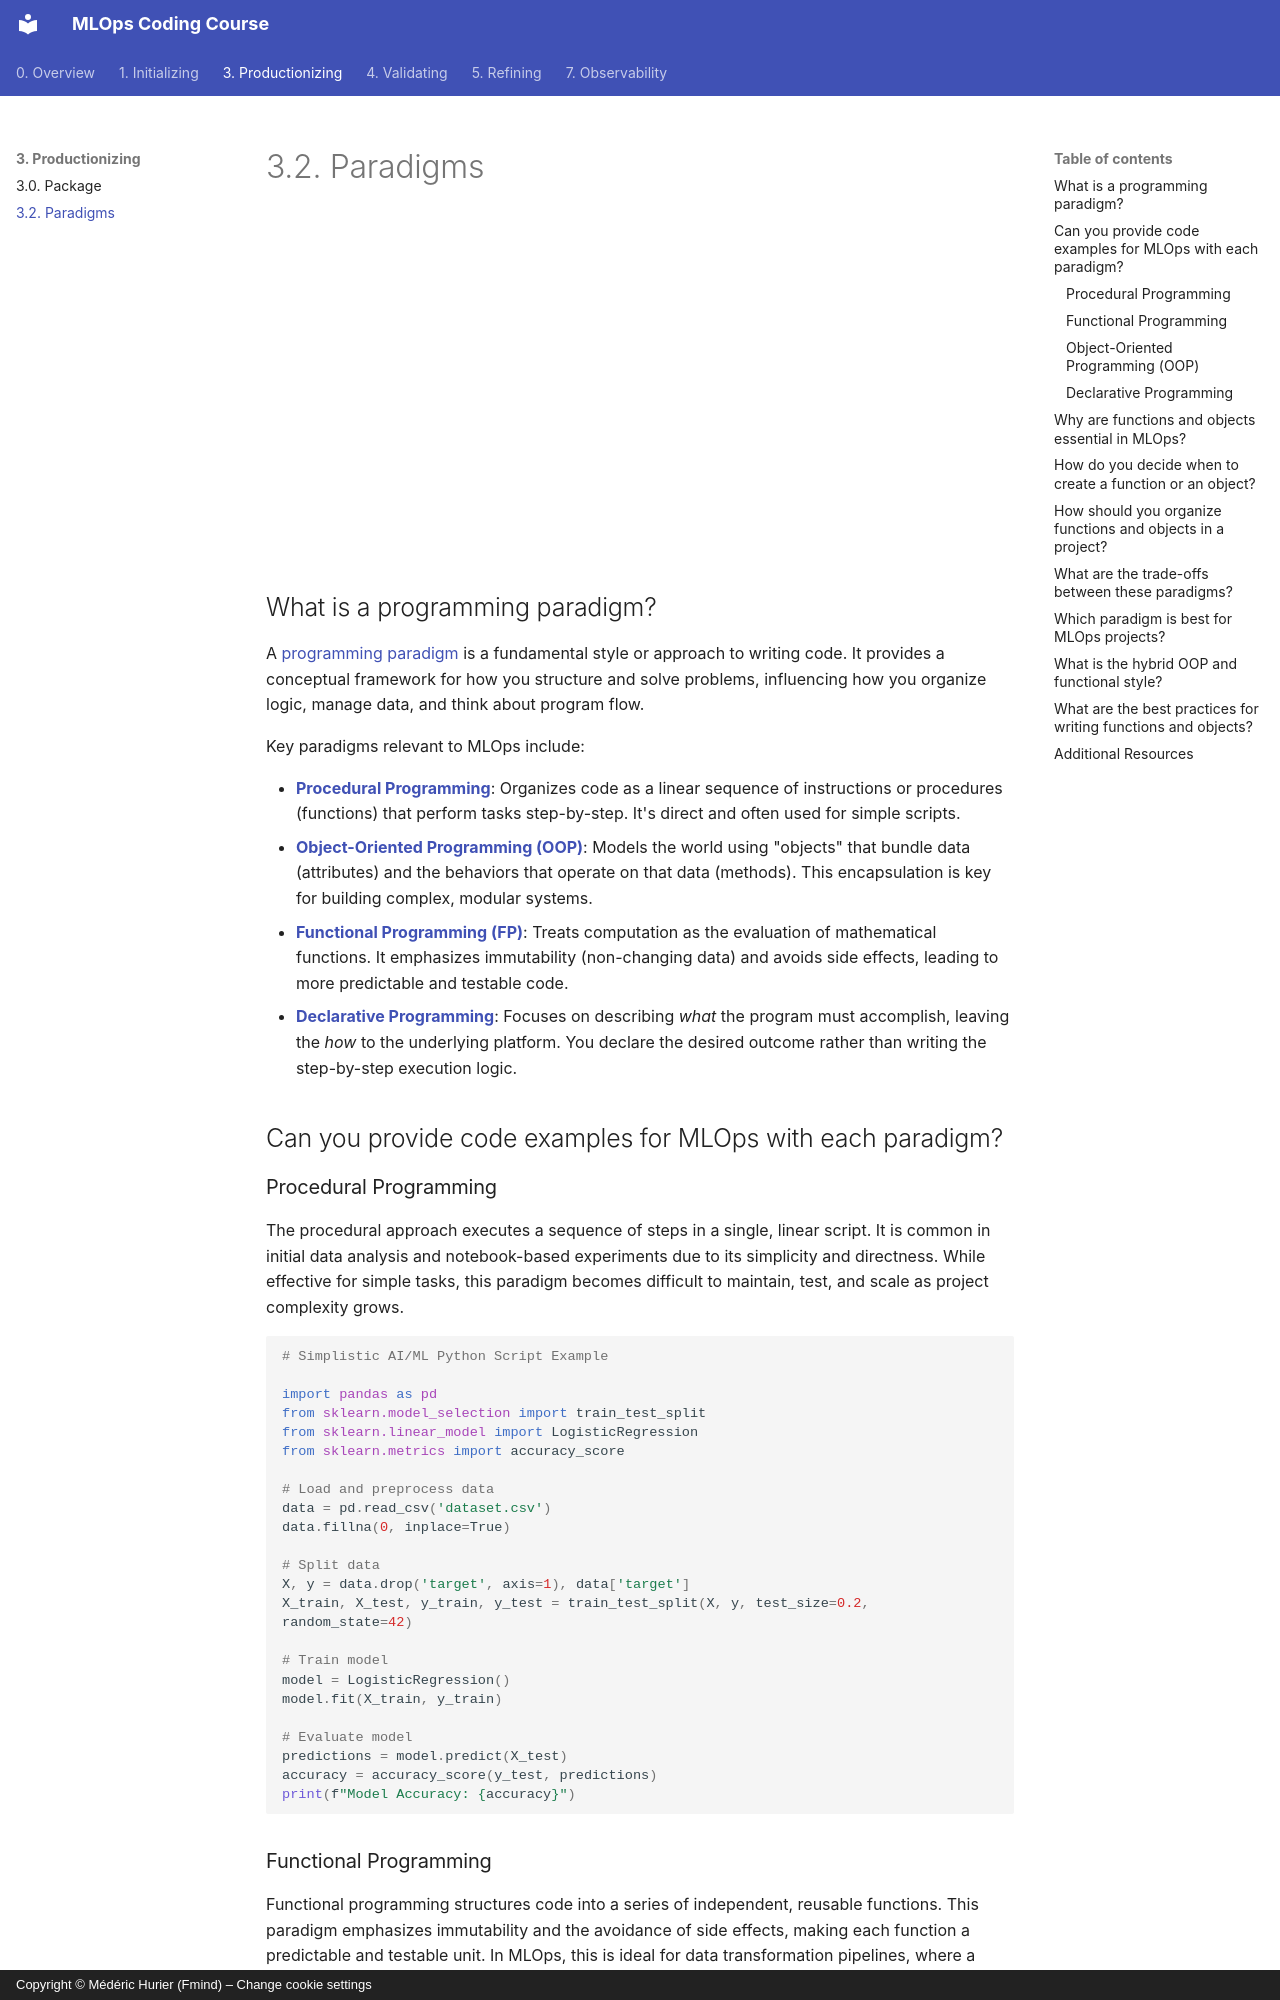

repository: fmind/mlops-coding-course · page: 3. Productionizing/3.2. Paradigms.html · generator: mkdocs · copyright: Copyright © Médéric Hurier (Fmind) – Change cookie settings

---
description: Explore various programming paradigms like OOP and functional programming and understand their applications in productionizing AI/ML projects.
---

# 3.2. Paradigms

<iframe class="youtube" width="560" height="315" src="https://www.youtube.com/embed/n98IfmAtQWc?si=Y-Q9B8ixdXsIo3fZ" title="YouTube video player" frameborder="0" allow="accelerometer; autoplay; clipboard-write; encrypted-media; gyroscope; picture-in-picture; web-share" referrerpolicy="strict-origin-when-cross-origin" allowfullscreen></iframe>

## What is a programming paradigm?

A [programming paradigm](https://en.wikipedia.org/wiki/Programming_paradigm) is a fundamental style or approach to writing code. It provides a conceptual framework for how you structure and solve problems, influencing how you organize logic, manage data, and think about program flow.

Key paradigms relevant to MLOps include:

- **[Procedural Programming](https://en.wikipedia.org/wiki/Procedural_programming)**: Organizes code as a linear sequence of instructions or procedures (functions) that perform tasks step-by-step. It's direct and often used for simple scripts.
- **[Object-Oriented Programming (OOP)](https://en.wikipedia.org/wiki/Object-oriented_programming)**: Models the world using "objects" that bundle data (attributes) and the behaviors that operate on that data (methods). This encapsulation is key for building complex, modular systems.
- **[Functional Programming (FP)](https://en.wikipedia.org/wiki/Functional_programming)**: Treats computation as the evaluation of mathematical functions. It emphasizes immutability (non-changing data) and avoids side effects, leading to more predictable and testable code.
- **[Declarative Programming](https://en.wikipedia.org/wiki/Declarative_programming)**: Focuses on describing *what* the program must accomplish, leaving the *how* to the underlying platform. You declare the desired outcome rather than writing the step-by-step execution logic.

## Can you provide code examples for MLOps with each paradigm?

### Procedural Programming

The procedural approach executes a sequence of steps in a single, linear script. It is common in initial data analysis and notebook-based experiments due to its simplicity and directness. While effective for simple tasks, this paradigm becomes difficult to maintain, test, and scale as project complexity grows.

```python
# Simplistic AI/ML Python Script Example

import pandas as pd
from sklearn.model_selection import train_test_split
from sklearn.linear_model import LogisticRegression
from sklearn.metrics import accuracy_score

# Load and preprocess data
data = pd.read_csv('dataset.csv')
data.fillna(0, inplace=True)

# Split data
X, y = data.drop('target', axis=1), data['target']
X_train, X_test, y_train, y_test = train_test_split(X, y, test_size=0.2, random_state=42)

# Train model
model = LogisticRegression()
model.fit(X_train, y_train)

# Evaluate model
predictions = model.predict(X_test)
accuracy = accuracy_score(y_test, predictions)
print(f"Model Accuracy: {accuracy}")
```
